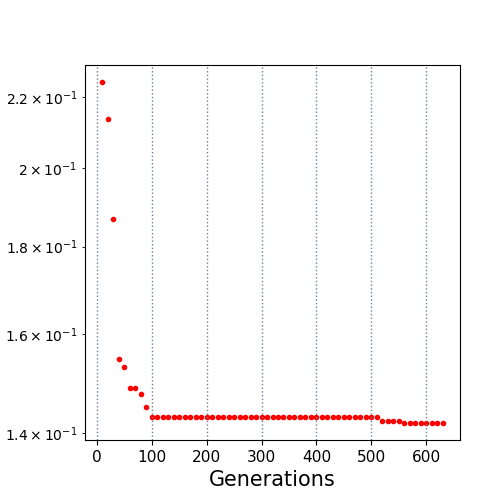

The table this chart was drawn from, first rows:
10.0, 0.224597
20.0, 0.2136
30.0, 0.1867
40.0, 0.1547
50.0, 0.1531
60.0, 0.1489
70.0, 0.1489
80.0, 0.1477
90.0, 0.1449
100.0, 0.1431
110.0, 0.1431
120.0, 0.1431
130.0, 0.1431
140.0, 0.1431
150.0, 0.1431
160.0, 0.1431
170.0, 0.1431
180.0, 0.1431
190.0, 0.1431
200.0, 0.1431
210.0, 0.1431
220.0, 0.1431
230.0, 0.1431
240.0, 0.1431
250.0, 0.1431
260.0, 0.1431
270.0, 0.1431
280.0, 0.1431
290.0, 0.1431
300.0, 0.1431
310.0, 0.1431
320.0, 0.1431
330.0, 0.1431
340.0, 0.1431
350.0, 0.1431
360.0, 0.1431
370.0, 0.1431
380.0, 0.1431
390.0, 0.1431
400.0, 0.1431
410.0, 0.1431
420.0, 0.1431
430.0, 0.1431
440.0, 0.1431
450.0, 0.1431
460.0, 0.1431
470.0, 0.1431
480.0, 0.1431
490.0, 0.1431
500.0, 0.1431
510.0, 0.1431
520.0, 0.1423
530.0, 0.1423
540.0, 0.1423
550.0, 0.1423
560.0, 0.142
570.0, 0.142
580.0, 0.142
590.0, 0.142
600.0, 0.142
610.0, 0.142
... 2 more rows
